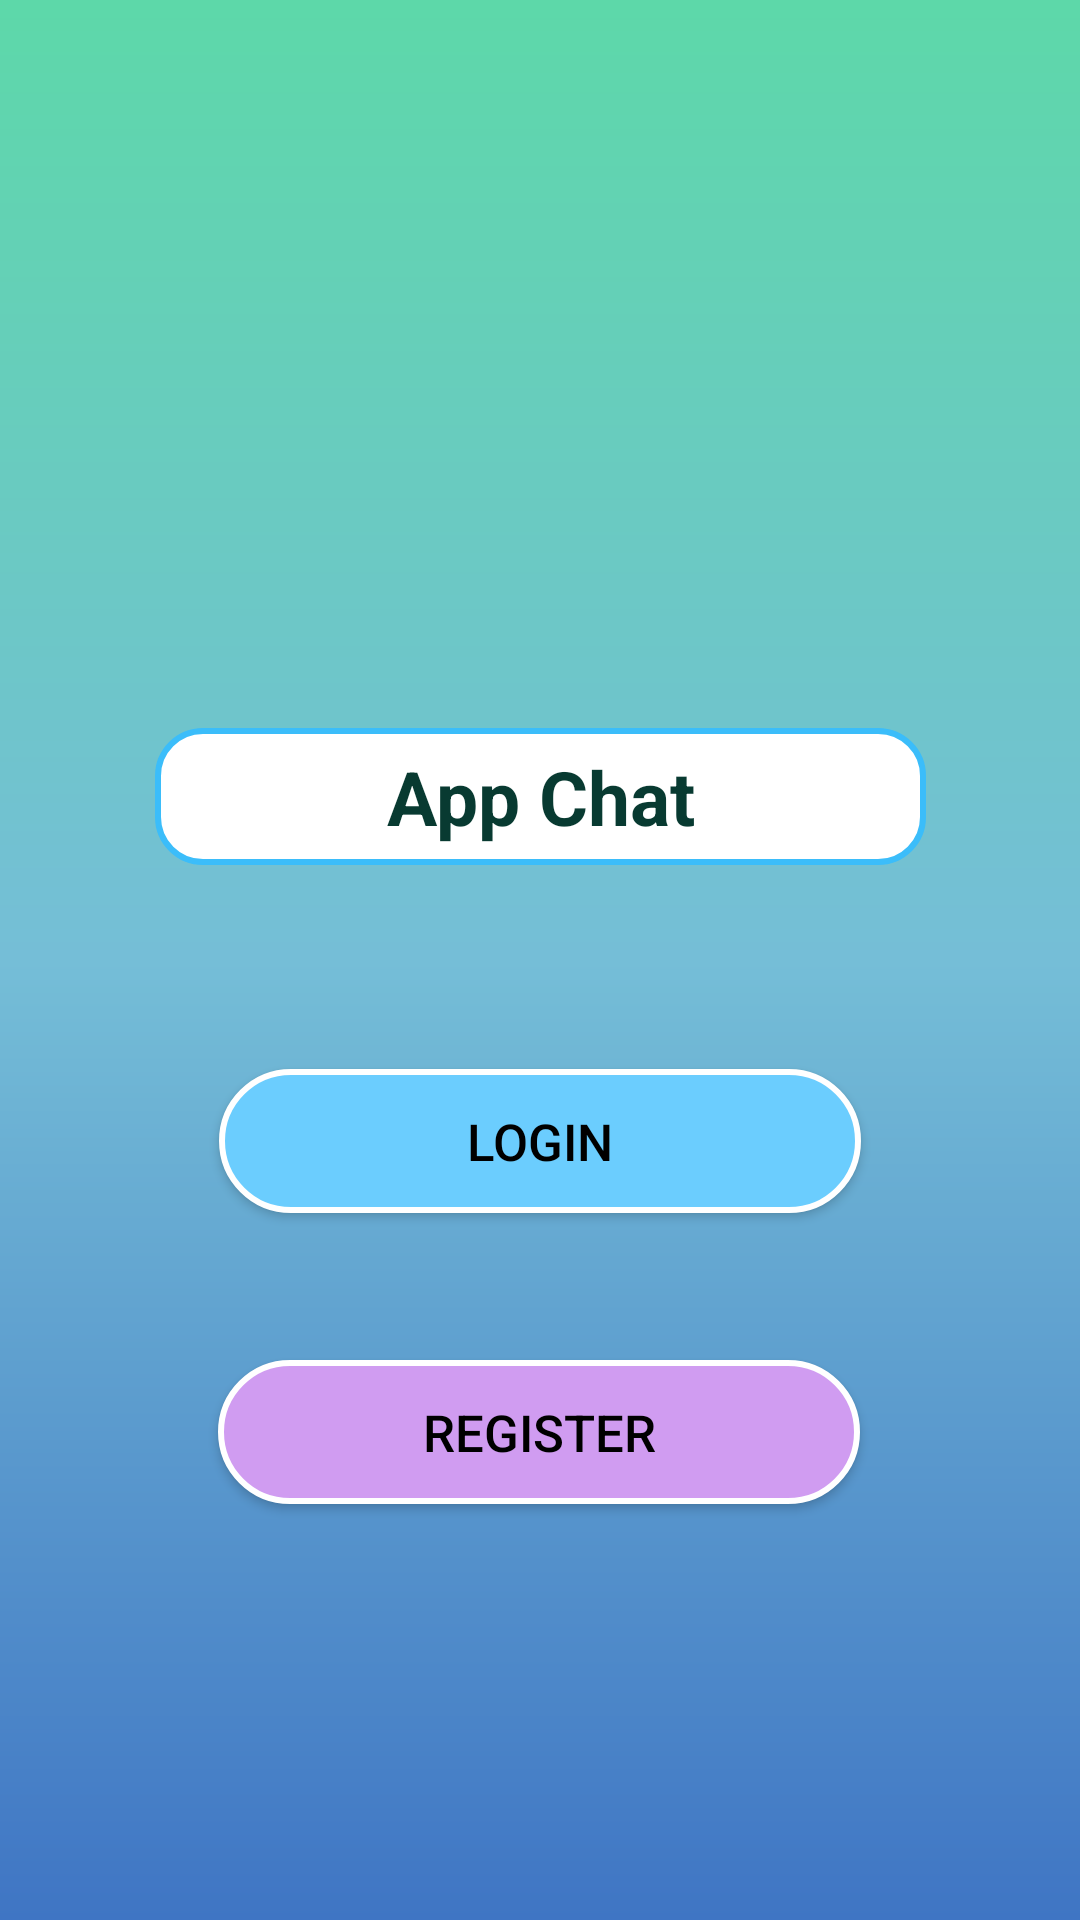

Layout XML and referenced resources for this Android screen:
<!-- AndroidManifest.xml: application theme AppTheme -->
<!-- res/layout/start_activity.xml -->
<?xml version="1.0" encoding="utf-8"?>
<androidx.constraintlayout.widget.ConstraintLayout xmlns:android="http://schemas.android.com/apk/res/android"
    xmlns:app="http://schemas.android.com/apk/res-auto"
    xmlns:tools="http://schemas.android.com/tools"
    android:layout_width="match_parent"
    android:layout_height="match_parent"
    android:background="@drawable/bg_gradient"
    tools:context=".View.StartActivity">

    <TextView
        android:id="@+id/AppChat"
        android:layout_width="@dimen/dp300"
        android:layout_height="wrap_content"
        android:background="@drawable/border"
        android:gravity="center_horizontal"
        android:padding="@dimen/dp8"
        android:text="App Chat"
        android:textColor="#083A31"
        android:textSize="@dimen/dp30"
        android:textStyle="bold"
        app:layout_constraintBottom_toTopOf="@+id/guideline3"
        app:layout_constraintEnd_toEndOf="parent"
        app:layout_constraintHorizontal_bias="0.5"
        app:layout_constraintStart_toStartOf="parent"
        app:layout_constraintTop_toBottomOf="@+id/imageView"></TextView>

    <Button
        android:id="@+id/buttonLogin"
        android:layout_width="@dimen/dp250"
        android:layout_height="wrap_content"
        android:layout_below="@id/AppChat"
        android:background="@drawable/button_border"
        android:text="Login"
        android:textColor="#000000"
        android:textSize="@dimen/dp20"
        app:layout_constraintBottom_toTopOf="@+id/buttonRegister"
        app:layout_constraintEnd_toEndOf="parent"
        app:layout_constraintHorizontal_bias="0.5"
        app:layout_constraintStart_toStartOf="parent"
        app:layout_constraintTop_toTopOf="@+id/guideline3"></Button>

    <Button
        android:id="@+id/buttonRegister"
        android:layout_width="@dimen/dp250"
        android:layout_height="wrap_content"
        android:layout_below="@id/buttonLogin"
        android:background="@drawable/button_border2"
        android:text="Register"
        android:textColor="#000000"
        android:textSize="@dimen/dp20"
        app:layout_constraintBottom_toTopOf="@+id/guideline4"
        app:layout_constraintEnd_toEndOf="parent"
        app:layout_constraintHorizontal_bias="0.497"
        app:layout_constraintStart_toStartOf="parent"
        app:layout_constraintTop_toBottomOf="@+id/buttonLogin"></Button>

    <androidx.constraintlayout.widget.Guideline
        android:id="@+id/guideline3"
        android:layout_width="wrap_content"
        android:layout_height="wrap_content"
        android:orientation="horizontal"
        app:layout_constraintGuide_percent="0.48" />

    <androidx.constraintlayout.widget.Guideline
        android:id="@+id/guideline4"
        android:layout_width="wrap_content"
        android:layout_height="wrap_content"
        android:orientation="horizontal"
        app:layout_constraintGuide_percent="0.86" />

    <ImageView
        android:id="@+id/imageView"
        android:layout_width="@dimen/dp170"
        android:layout_height="@dimen/dp170"
        android:layout_marginTop="60dp"
        app:layout_constraintBottom_toTopOf="@+id/AppChat"
        app:layout_constraintEnd_toEndOf="parent"
        app:layout_constraintHorizontal_bias="0.5"
        app:layout_constraintStart_toStartOf="parent"
        app:layout_constraintTop_toTopOf="parent" />
</androidx.constraintlayout.widget.ConstraintLayout>
<!-- resources referenced by this layout -->
<resources>
  <dimen name="dp170">170dp</dimen>
  <dimen name="dp20">20dp</dimen>
  <dimen name="dp250">250dp</dimen>
  <dimen name="dp30">30dp</dimen>
  <dimen name="dp300">300dp</dimen>
  <dimen name="dp8">8dp</dimen>
  <!-- drawable bg_gradient (drawable-anydpi) -->
  <?xml version="1.0" encoding="utf-8"?>
  <shape xmlns:android="http://schemas.android.com/apk/res/android">
      <gradient
          android:startColor="#3F75C4"
          android:centerColor="#75BED7"
          android:endColor="#5DD8A9"
          android:angle="90"/>
  </shape>
  <!-- drawable border (drawable-anydpi) -->
  <?xml version="1.0" encoding="utf-8"?>
  <selector xmlns:android="http://schemas.android.com/apk/res/android">
      <item>
          <shape android:shape="rectangle">
              <solid android:color="#ffffff"/>
              <corners android:radius="15dp" />
              <stroke
                  android:width="2dp"
                  android:color="#3bbdfa"
                  />
          </shape>
      </item>
  </selector>
  <!-- drawable button_border (drawable-anydpi) -->
  <?xml version="1.0" encoding="utf-8"?>
  <selector xmlns:android="http://schemas.android.com/apk/res/android">
      <item>
          <shape android:shape="rectangle">
              <solid android:color="#6BCDFE"/>
              <corners android:radius="25dp" />
              <stroke
                  android:width="2dp"
                  android:color="#FFFFFF"
                  />
          </shape>
      </item>
  </selector>
  <!-- drawable button_border2 (drawable-anydpi) -->
  <?xml version="1.0" encoding="utf-8"?>
  <selector xmlns:android="http://schemas.android.com/apk/res/android">
      <item>
          <shape android:shape="rectangle">
              <solid android:color="#D09CF1"/>
              <corners android:radius="25dp" />
              <stroke
                  android:width="2dp"
                  android:color="#FFFFFF"
                  />
          </shape>
      </item>
  </selector>
  <style name="AppTheme" parent="Theme.AppCompat.Light.DarkActionBar">
          
          <item name="colorPrimary">@color/colorPrimary</item>
          <item name="colorPrimaryDark">@color/colorPrimaryDark</item>
          <item name="colorAccent">@color/colorAccent</item>
          <item name="windowNoTitle">true</item>
          <item name="windowActionBar">false</item>
      </style>
  <color name="colorPrimary">#4D83D8</color>
  <color name="colorPrimaryDark">#083A31</color>
  <color name="colorAccent">#D81B60</color>
</resources>
